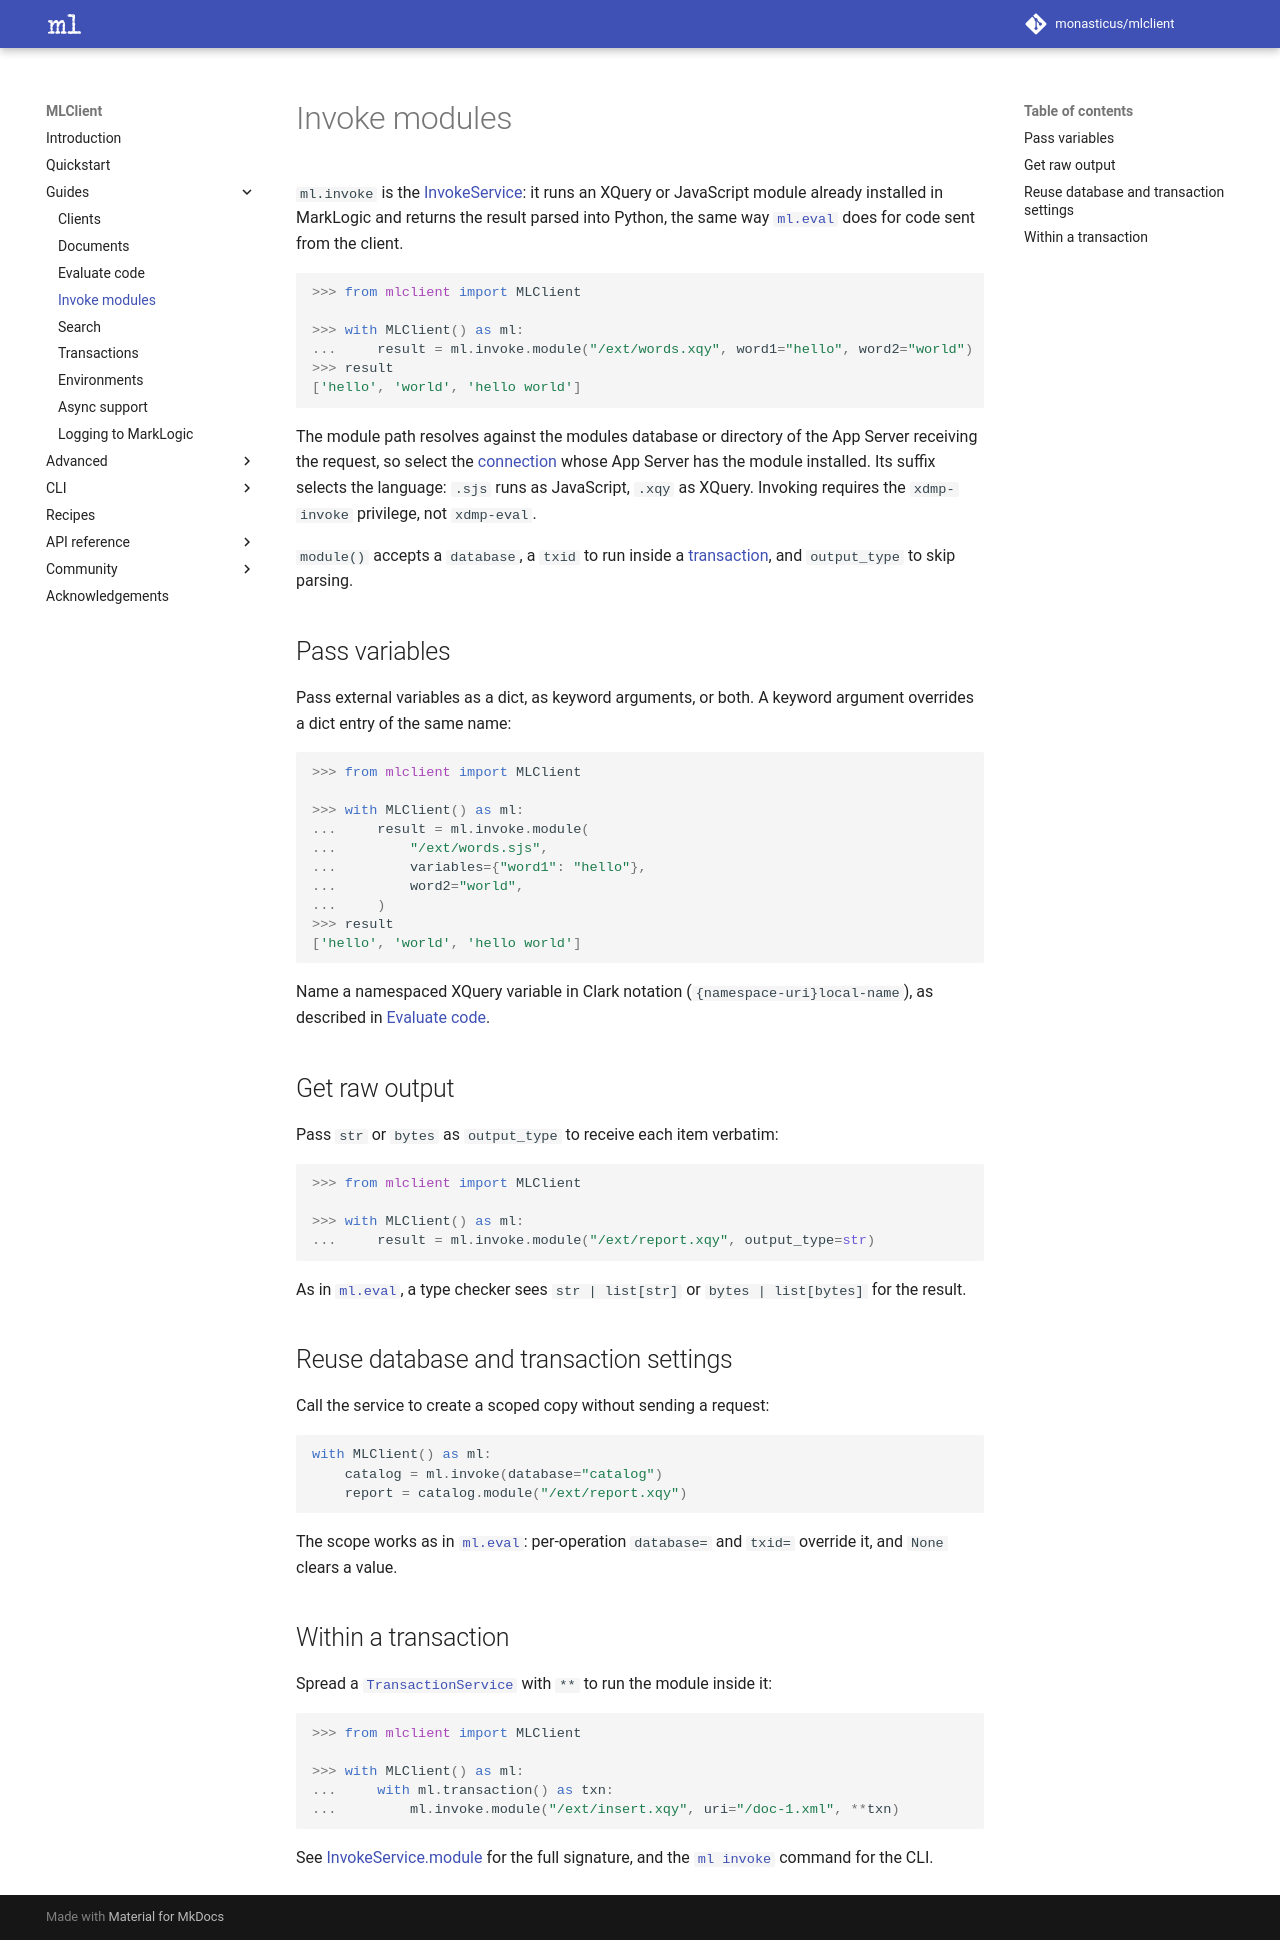

repository: monasticus/mlclient · page: dev/guides/invoke/index.html · generator: mkdocs

# Invoke modules

`ml.invoke` is the [InvokeService][mlclient.services.InvokeService]: it runs an
XQuery or JavaScript module already installed in MarkLogic and returns the
result parsed into Python, the same way [`ml.eval`](eval.md) does for code sent
from the client.

```python
>>> from mlclient import MLClient

>>> with MLClient() as ml:
...     result = ml.invoke.module("/ext/words.xqy", word1="hello", word2="world")
>>> result
['hello', 'world', 'hello world']
```

The module path resolves against the modules database or directory of the App
Server receiving the request, so select the [connection](clients.md) whose App
Server has the module installed. Its suffix selects the language: `.sjs` runs as
JavaScript, `.xqy` as XQuery. Invoking requires the `xdmp-invoke` privilege, not
`xdmp-eval`.

`module()` accepts a `database`, a `txid` to run inside a
[transaction](transactions.md), and `output_type` to skip parsing.

## Pass variables

Pass external variables as a dict, as keyword arguments, or both. A keyword
argument overrides a dict entry of the same name:

```python
>>> from mlclient import MLClient

>>> with MLClient() as ml:
...     result = ml.invoke.module(
...         "/ext/words.sjs",
...         variables={"word1": "hello"},
...         word2="world",
...     )
>>> result
['hello', 'world', 'hello world']
```

Name a namespaced XQuery variable in Clark notation (`{namespace-uri}local-name`),
as described in [Evaluate code](eval.md#within-a-namespace).

## Get raw output

Pass `str` or `bytes` as `output_type` to receive each item verbatim:

```python
>>> from mlclient import MLClient

>>> with MLClient() as ml:
...     result = ml.invoke.module("/ext/report.xqy", output_type=str)
```

As in [`ml.eval`](eval.md#get-raw-output), a type checker sees
`str | list[str]` or `bytes | list[bytes]` for the result.

## Reuse database and transaction settings

Call the service to create a scoped copy without sending a request:

```python
with MLClient() as ml:
    catalog = ml.invoke(database="catalog")
    report = catalog.module("/ext/report.xqy")
```

The scope works as in [`ml.eval`](eval.md#reuse-database-and-transaction-settings):
per-operation `database=` and `txid=` override it, and `None` clears a value.

## Within a transaction

Spread a [`TransactionService`][mlclient.services.TransactionService] with `**`
to run the module inside it:

```python
>>> from mlclient import MLClient

>>> with MLClient() as ml:
...     with ml.transaction() as txn:
...         ml.invoke.module("/ext/insert.xqy", uri="/doc-1.xml", **txn)
```

See [InvokeService.module][mlclient.services.InvokeService.module] for the full
signature, and the [`ml invoke`](../cli/invoke.md) command for the CLI.
